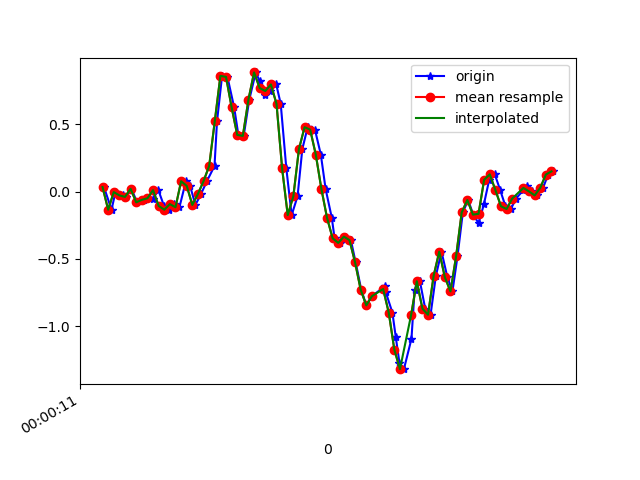

Values plotted in this chart, from the file beside it:
1617667211585, 362848285228106, 0.03490006, 0.17295258, -0.032889713
1617667211612, 362848304244730, -0.1337, -0.1813, -0.01701
1617667211626, 362848323286154, -0.002974, 0.08621, -0.05244
1617667211653, 362848342302794, -0.02741, -0.02741, 0.009871
1617667211664, 362848361344218, -0.0384, -0.3267, -0.039
1617667211683, 362848380385658, 0.02146, 0.2267, -0.04144
1617667211703, 362848399384170, -0.07872, -0.1508, -0.01456
1617667211727, 362848418424026, -0.06039, 0.2707, -0.07565
1617667211740, 362848437439034, -0.04329, 0.2218, -0.009677
1617667211759, 362848456478906, -0.05429, -0.2815, -0.04266
1617667211779, 362848475493978, 0.01169, 0.3611, -0.07199
1617667211799, 362848494681673, -0.1056, 0.1766, -0.02556
1617667211816, 362848513722153, -0.1337, 0.01535, -0.1001
1617667211835, 362848532737865, -0.09216, 0.4307, -0.1135
1617667211854, 362848551778377, -0.1154, 0.118, -0.09031
1617667211877, 362848570818857, 0.07766, 0.2646, -0.1123
1617667211892, 362848589691657, 0.04345, 0.4283, -0.07932
1617667211911, 362848608724649, -0.09827, 0.04467, -0.04389
1617667211931, 362848627757641, -0.01641, 0.0801, -0.03655
1617667211952, 362848646765865, 0.07888, -0.0213, -0.04022
1617667211979, 362848665798857, 0.1913, -0.07995, -0.149
1617667211988, 362848684807049, 0.5236, -0.2119, -0.2235
1617667212006, 362848703914057, 0.8608, -0.5503, -0.2333
1617667212025, 362848722950153, 0.8535, -1.07, -0.1441
1617667212049, 362848741961545, 0.6274, -1.627, -0.1245
1617667212064, 362848760997641, 0.4222, -2.148, -0.1367
1617667212083, 362848780033801, 0.4149, -2.632, -0.1465
1617667212103, 362848799101385, 0.6849, -3.066, -0.116
1617667212126, 362848818139593, 0.8864, -3.418, -0.08298
1617667212140, 362848837177801, 0.8229, -3.672, -0.105
1617667212159, 362848856216009, 0.7178, -3.843, -0.1428
1617667212178, 362848875229385, 0.7484, -3.952, -0.1404
1617667212199, 362848894284169, 0.7973, -4.029, -0.08176
1617667212215, 362848913322889, 0.6531, -3.956, -0.06954
1617667212235, 362848932336905, 0.173, -3.776, -0.1722
1617667212254, 362848951375625, -0.174, -3.437, -0.3505
1617667212275, 362848970414345, -0.03352, -2.933, -0.469
1617667212292, 362848989428297, 0.3171, -2.345, -0.469
1617667212311, 362849008485961, 0.4796, -1.718, -0.4617
1617667212337, 362849027525257, 0.4613, -1.065, -0.4373
1617667212358, 362849046564553, 0.2756, -0.4355, -0.3689
1617667212375, 362849065579017, 0.02024, 0.1216, -0.2552
1617667212397, 362849084618249, -0.1936, 0.6348, -0.138
1617667212407, 362849103657481, -0.3463, 1.104, -0.07565
1617667212425, 362849122696777, -0.3805, 1.53, -0.03045
1617667212445, 362849141711305, -0.3341, 1.885, 0.01598
1617667212465, 362849160750601, -0.3597, 2.156, 0.1076
1617667212482, 362849179789833, -0.5247, 2.387, 0.1992
1617667212502, 362849198804297, -0.7287, 2.571, 0.2053
1617667212520, 362849217840649, -0.8447, 2.697, 0.1724
1617667212540, 362849236879753, -0.7763, 2.796, 0.1296
1617667212587, 362849255918985, -0.7018, 2.808, 0.1223
1617667212589, 362849274958217, -0.7446, 2.707, 0.1418
1617667212613, 362849293972489, -0.8985, 2.656, 0.165
1617667212625, 362849313002761, -1.079, 2.604, 0.1992
1617667212638, 362849332041737, -1.27, 2.449, 0.2738
1617667212654, 362849351056009, -1.319, 2.28, 0.2872
1617667212681, 362849370094985, -1.093, 2.129, 0.2848
1617667212692, 362849389133961, -0.7336, 1.99, 0.3556
1617667212711, 362849408168713, -0.6652, 1.758, 0.4094
1617667212730, 362849427182857, -0.8692, 1.49, 0.2958
... 24 more rows
